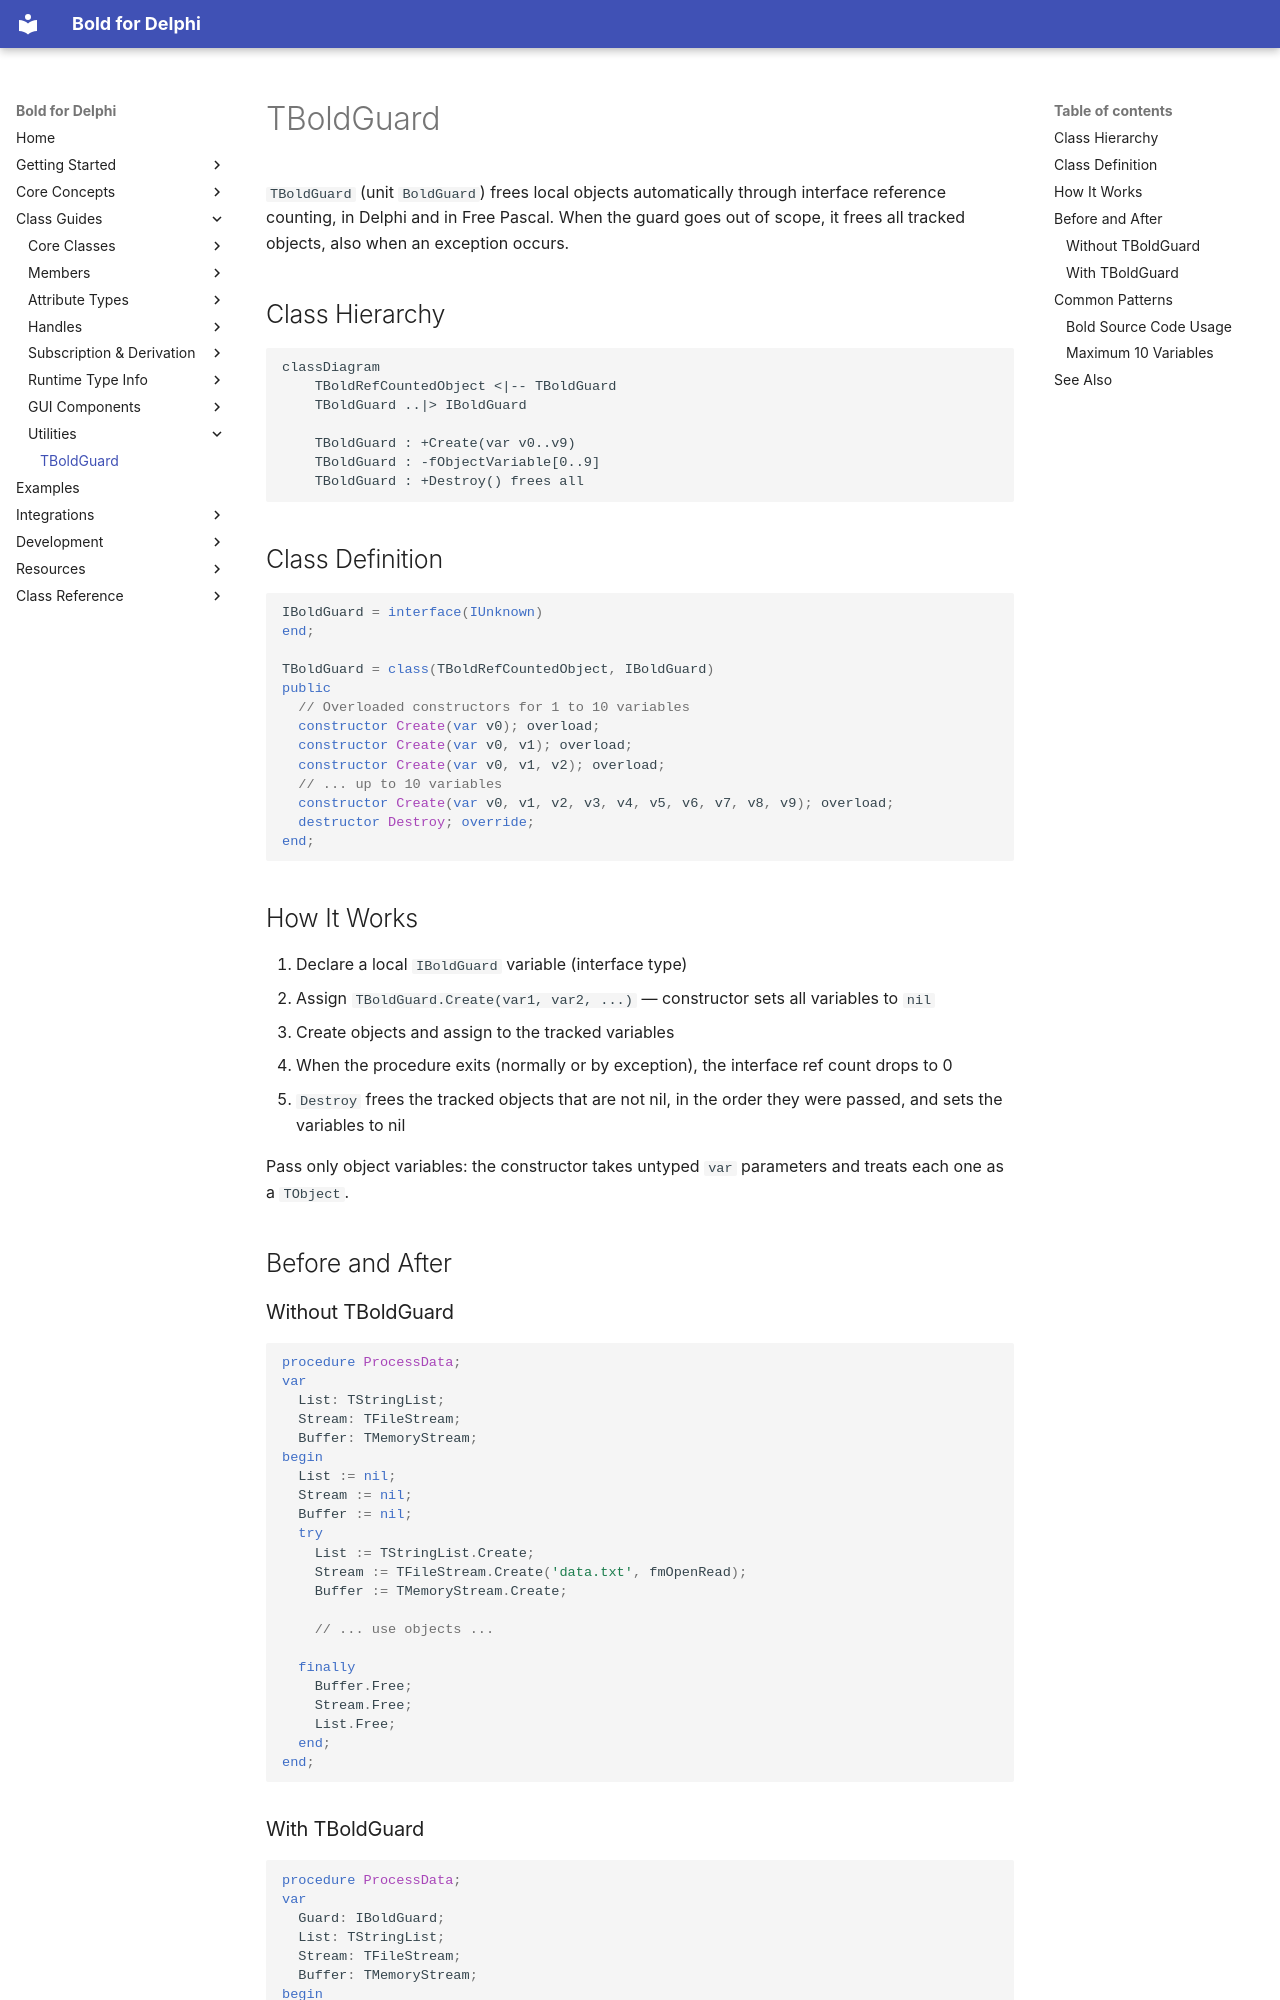

repository: bero/BoldForDelphi · page: classes/TBoldGuard/index.html · generator: mkdocs

# TBoldGuard

`TBoldGuard` (unit `BoldGuard`) frees local objects automatically through interface reference counting, in Delphi and in Free Pascal. When the guard goes out of scope, it frees all tracked objects, also when an exception occurs.

## Class Hierarchy

```mermaid
classDiagram
    TBoldRefCountedObject <|-- TBoldGuard
    TBoldGuard ..|> IBoldGuard

    TBoldGuard : +Create(var v0..v9)
    TBoldGuard : -fObjectVariable[0..9]
    TBoldGuard : +Destroy() frees all
```

## Class Definition

```pascal
IBoldGuard = interface(IUnknown)
end;

TBoldGuard = class(TBoldRefCountedObject, IBoldGuard)
public
  // Overloaded constructors for 1 to 10 variables
  constructor Create(var v0); overload;
  constructor Create(var v0, v1); overload;
  constructor Create(var v0, v1, v2); overload;
  // ... up to 10 variables
  constructor Create(var v0, v1, v2, v3, v4, v5, v6, v7, v8, v9); overload;
  destructor Destroy; override;
end;
```

## How It Works

1. Declare a local `IBoldGuard` variable (interface type)
2. Assign `TBoldGuard.Create(var1, var2, ...)` — constructor sets all variables to `nil`
3. Create objects and assign to the tracked variables
4. When the procedure exits (normally or by exception), the interface ref count drops to 0
5. `Destroy` frees the tracked objects that are not nil, in the order they were passed, and sets the variables to nil

Pass only object variables: the constructor takes untyped `var` parameters and treats each one as a `TObject`.

## Before and After

### Without TBoldGuard

```pascal
procedure ProcessData;
var
  List: TStringList;
  Stream: TFileStream;
  Buffer: TMemoryStream;
begin
  List := nil;
  Stream := nil;
  Buffer := nil;
  try
    List := TStringList.Create;
    Stream := TFileStream.Create('data.txt', fmOpenRead);
    Buffer := TMemoryStream.Create;

    // ... use objects ...

  finally
    Buffer.Free;
    Stream.Free;
    List.Free;
  end;
end;
```
